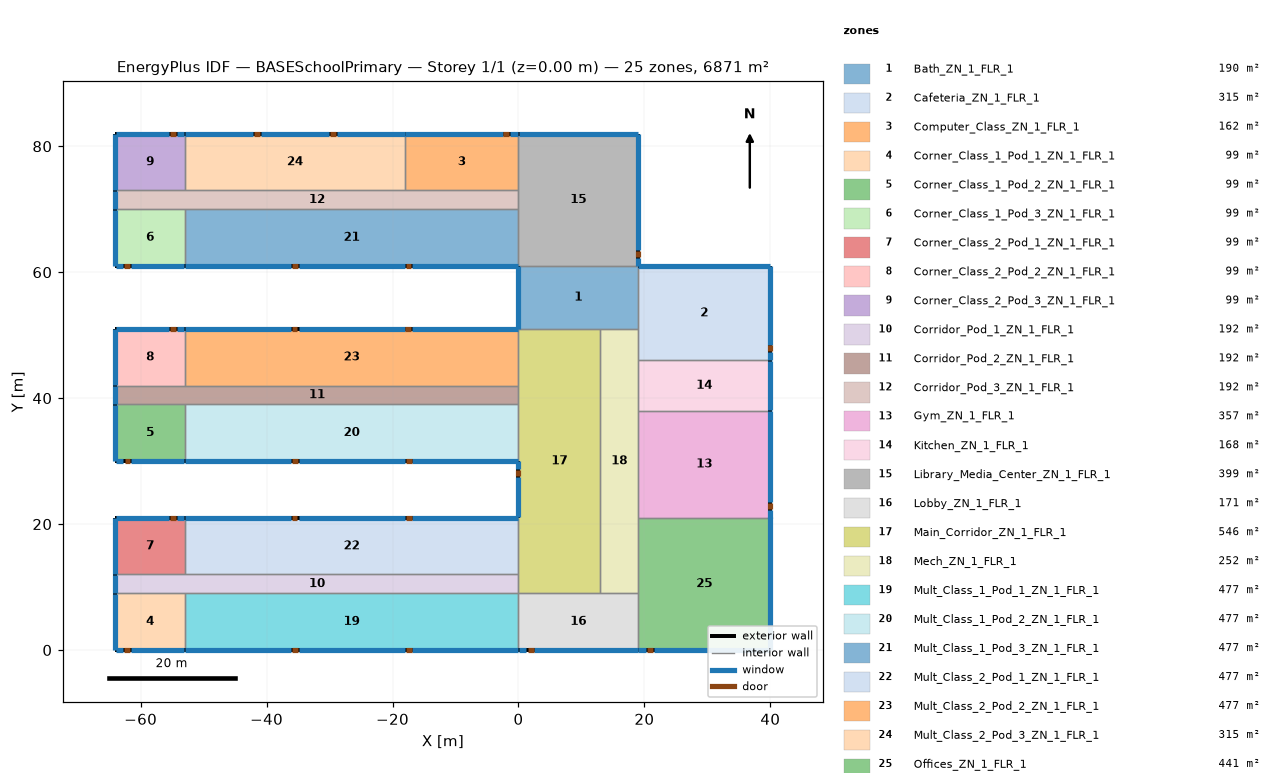
=== STOREY PLAN SPEC (per zone: floor XY polygon, exterior-wall plan segments, windows/doors) ===
zone 1: Bath_ZN_1_FLR_1  (190.0 m²)
  floor: (0.00, 61.00) (19.00, 61.00) (19.00, 51.00) (0.00, 51.00)
  exterior wall: (0.00, 61.00) – (0.00, 51.00)  [10.0 m]
    window: (0.00, 60.95) – (0.00, 51.05)  [14.0 m²]
  interior walls: 4
zone 2: Cafeteria_ZN_1_FLR_1  (315.0 m²)
  floor: (19.00, 61.00) (40.00, 61.00) (40.00, 46.00) (19.00, 46.00)
  exterior wall: (40.00, 46.00) – (40.00, 61.00)  [15.0 m]
    window: (40.00, 46.05) – (40.00, 47.27)  [1.9 m²]
    window: (40.00, 48.49) – (40.00, 60.95)  [19.1 m²]
    door: (40.00, 47.45) – (40.00, 48.37)  [2.0 m²]
  exterior wall: (40.00, 61.00) – (19.00, 61.00)  [21.0 m]
    window: (39.95, 61.00) – (19.05, 61.00)  [29.4 m²]
  interior walls: 3
zone 3: Computer_Class_ZN_1_FLR_1  (162.0 m²)
  floor: (-18.00, 82.00) (0.00, 82.00) (0.00, 73.00) (-18.00, 73.00)
  exterior wall: (0.00, 82.00) – (-18.00, 82.00)  [18.0 m]
    window: (-0.05, 82.00) – (-1.27, 82.00)  [1.8 m²]
    window: (-2.49, 82.00) – (-17.95, 82.00)  [23.4 m²]
    door: (-1.50, 82.00) – (-2.42, 82.00)  [2.0 m²]
  interior walls: 3
zone 4: Corner_Class_1_Pod_1_ZN_1_FLR_1  (99.0 m²)
  floor: (-64.00, 9.00) (-53.00, 9.00) (-53.00, 0.00) (-64.00, 0.00)
  exterior wall: (-64.00, 0.00) – (-53.00, 0.00)  [11.0 m]
    window: (-63.95, 0.00) – (-62.73, 0.00)  [1.9 m²]
    window: (-61.51, 0.00) – (-53.05, 0.00)  [13.5 m²]
    door: (-62.59, 0.00) – (-61.68, 0.00)  [2.0 m²]
  exterior wall: (-64.00, 9.00) – (-64.00, 0.00)  [9.0 m]
    window: (-64.00, 8.95) – (-64.00, 0.05)  [12.6 m²]
  interior walls: 2
zone 5: Corner_Class_1_Pod_2_ZN_1_FLR_1  (99.0 m²)
  floor: (-64.00, 39.00) (-53.00, 39.00) (-53.00, 30.00) (-64.00, 30.00)
  exterior wall: (-64.00, 30.00) – (-53.00, 30.00)  [11.0 m]
    window: (-63.95, 30.00) – (-62.73, 30.00)  [1.9 m²]
    window: (-61.51, 30.00) – (-53.05, 30.00)  [13.5 m²]
    door: (-62.53, 30.00) – (-61.62, 30.00)  [2.0 m²]
  exterior wall: (-64.00, 39.00) – (-64.00, 30.00)  [9.0 m]
    window: (-64.00, 38.95) – (-64.00, 30.05)  [12.6 m²]
  interior walls: 2
zone 6: Corner_Class_1_Pod_3_ZN_1_FLR_1  (99.0 m²)
  floor: (-64.00, 70.00) (-53.00, 70.00) (-53.00, 61.00) (-64.00, 61.00)
  exterior wall: (-64.00, 61.00) – (-53.00, 61.00)  [11.0 m]
    window: (-63.95, 61.00) – (-62.73, 61.00)  [1.9 m²]
    window: (-61.51, 61.00) – (-53.05, 61.00)  [13.5 m²]
    door: (-62.62, 61.00) – (-61.70, 61.00)  [2.0 m²]
  exterior wall: (-64.00, 70.00) – (-64.00, 61.00)  [9.0 m]
    window: (-64.00, 69.95) – (-64.00, 61.05)  [12.6 m²]
  interior walls: 2
zone 7: Corner_Class_2_Pod_1_ZN_1_FLR_1  (99.0 m²)
  floor: (-64.00, 21.00) (-53.00, 21.00) (-53.00, 12.00) (-64.00, 12.00)
  exterior wall: (-53.00, 21.00) – (-64.00, 21.00)  [11.0 m]
    window: (-53.05, 21.00) – (-54.27, 21.00)  [1.9 m²]
    window: (-55.49, 21.00) – (-63.95, 21.00)  [13.5 m²]
    door: (-54.43, 21.00) – (-55.34, 21.00)  [2.0 m²]
  exterior wall: (-64.00, 21.00) – (-64.00, 12.00)  [9.0 m]
    window: (-64.00, 20.95) – (-64.00, 12.05)  [12.6 m²]
  interior walls: 2
zone 8: Corner_Class_2_Pod_2_ZN_1_FLR_1  (99.0 m²)
  floor: (-64.00, 51.00) (-53.00, 51.00) (-53.00, 42.00) (-64.00, 42.00)
  exterior wall: (-53.00, 51.00) – (-64.00, 51.00)  [11.0 m]
    window: (-53.05, 51.00) – (-54.27, 51.00)  [1.9 m²]
    window: (-55.49, 51.00) – (-63.95, 51.00)  [13.5 m²]
    door: (-54.45, 51.00) – (-55.36, 51.00)  [2.0 m²]
  exterior wall: (-64.00, 51.00) – (-64.00, 42.00)  [9.0 m]
    window: (-64.00, 50.95) – (-64.00, 42.05)  [12.6 m²]
  interior walls: 2
zone 9: Corner_Class_2_Pod_3_ZN_1_FLR_1  (99.0 m²)
  floor: (-64.00, 82.00) (-53.00, 82.00) (-53.00, 73.00) (-64.00, 73.00)
  exterior wall: (-53.00, 82.00) – (-64.00, 82.00)  [11.0 m]
    window: (-53.05, 82.00) – (-54.27, 82.00)  [1.9 m²]
    window: (-55.52, 82.00) – (-63.95, 82.00)  [13.4 m²]
    door: (-54.44, 82.00) – (-55.36, 82.00)  [2.0 m²]
  exterior wall: (-64.00, 82.00) – (-64.00, 73.00)  [9.0 m]
    window: (-64.00, 81.95) – (-64.00, 73.05)  [12.6 m²]
  interior walls: 2
zone 10: Corridor_Pod_1_ZN_1_FLR_1  (192.0 m²)
  floor: (-64.00, 12.00) (0.00, 12.00) (0.00, 9.00) (-64.00, 9.00)
  exterior wall: (-64.00, 12.00) – (-64.00, 9.00)  [3.0 m]
    window: (-64.00, 11.95) – (-64.00, 9.05)  [4.2 m²]
  interior walls: 5
zone 11: Corridor_Pod_2_ZN_1_FLR_1  (192.0 m²)
  floor: (-64.00, 42.00) (0.00, 42.00) (0.00, 39.00) (-64.00, 39.00)
  exterior wall: (-64.00, 42.00) – (-64.00, 39.00)  [3.0 m]
    window: (-64.00, 41.95) – (-64.00, 39.05)  [4.2 m²]
  interior walls: 5
zone 12: Corridor_Pod_3_ZN_1_FLR_1  (192.0 m²)
  floor: (-64.00, 73.00) (0.00, 73.00) (0.00, 70.00) (-64.00, 70.00)
  exterior wall: (-64.00, 73.00) – (-64.00, 70.00)  [3.0 m]
    window: (-64.00, 72.95) – (-64.00, 70.05)  [4.2 m²]
  interior walls: 6
zone 13: Gym_ZN_1_FLR_1  (357.0 m²)
  floor: (19.00, 38.00) (40.00, 38.00) (40.00, 21.00) (19.00, 21.00)
  exterior wall: (40.00, 21.00) – (40.00, 38.00)  [17.0 m]
    window: (40.00, 21.05) – (40.00, 21.05) – (40.00, 22.27)  [1.9 m²]
    window: (40.00, 23.49) – (40.00, 37.95) – (40.00, 37.95)  [21.9 m²]
    door: (40.00, 22.38) – (40.00, 23.30)  [2.0 m²]
  interior walls: 3
zone 14: Kitchen_ZN_1_FLR_1  (168.0 m²)
  floor: (19.00, 46.00) (40.00, 46.00) (40.00, 38.00) (19.00, 38.00)
  exterior wall: (40.00, 38.00) – (40.00, 46.00)  [8.0 m]
    window: (40.00, 38.05) – (40.00, 45.95)  [11.2 m²]
  interior walls: 3
zone 15: Library_Media_Center_ZN_1_FLR_1  (399.0 m²)
  floor: (0.00, 82.00) (19.00, 82.00) (19.00, 61.00) (0.00, 61.00)
  exterior wall: (19.00, 61.00) – (19.00, 82.00)  [21.0 m]
    window: (19.00, 61.05) – (19.00, 62.27)  [1.8 m²]
    window: (19.00, 63.49) – (19.00, 81.95)  [27.6 m²]
    door: (19.00, 62.40) – (19.00, 63.31)  [2.0 m²]
  exterior wall: (19.00, 82.00) – (0.00, 82.00)  [19.0 m]
    window: (18.95, 82.00) – (0.05, 82.00)  [26.6 m²]
  interior walls: 4
zone 16: Lobby_ZN_1_FLR_1  (171.0 m²)
  floor: (0.00, 9.00) (19.00, 9.00) (19.00, 0.00) (0.00, 0.00)
  exterior wall: (0.00, 0.00) – (19.00, 0.00)  [19.0 m]
    window: (0.05, 0.00) – (1.27, 0.00)  [1.8 m²]
    window: (2.49, 0.00) – (18.95, 0.00)  [24.8 m²]
    door: (1.50, 0.00) – (2.41, 0.00)  [2.0 m²]
  interior walls: 4
zone 17: Main_Corridor_ZN_1_FLR_1  (546.0 m²)
  floor: (0.00, 51.00) (13.00, 51.00) (13.00, 9.00) (0.00, 9.00)
  exterior wall: (0.00, 30.00) – (0.00, 21.00)  [9.0 m]
    window: (0.00, 29.95) – (0.00, 28.73)  [2.0 m²]
    window: (0.00, 27.51) – (0.00, 21.05)  [10.6 m²]
    door: (0.00, 28.58) – (0.00, 27.67)  [2.0 m²]
  interior walls: 8
zone 18: Mech_ZN_1_FLR_1  (252.0 m²)
  floor: (13.00, 51.00) (19.00, 51.00) (19.00, 9.00) (13.00, 9.00)
  interior walls: 7
zone 19: Mult_Class_1_Pod_1_ZN_1_FLR_1  (477.0 m²)
  floor: (-53.00, 9.00) (0.00, 9.00) (0.00, 0.00) (-53.00, 0.00)
  exterior wall: (-53.00, 0.00) – (0.00, 0.00)  [53.0 m]
    window: (-52.95, 0.00) – (-36.13, 0.00)  [24.7 m²]
    window: (-34.91, 0.00) – (-18.09, 0.00)  [24.7 m²]
    window: (-16.87, 0.00) – (-0.05, 0.00)  [24.7 m²]
    door: (-35.94, 0.00) – (-35.02, 0.00)  [2.0 m²]
    door: (-17.88, 0.00) – (-16.97, 0.00)  [2.0 m²]
  interior walls: 3
zone 20: Mult_Class_1_Pod_2_ZN_1_FLR_1  (477.0 m²)
  floor: (-53.00, 39.00) (0.00, 39.00) (0.00, 30.00) (-53.00, 30.00)
  exterior wall: (-53.00, 30.00) – (0.00, 30.00)  [53.0 m]
    window: (-52.95, 30.00) – (-36.13, 30.00)  [24.7 m²]
    window: (-34.91, 30.00) – (-18.09, 30.00)  [24.7 m²]
    window: (-16.87, 30.00) – (-0.05, 30.00)  [24.7 m²]
    door: (-35.94, 30.00) – (-35.03, 30.00)  [2.0 m²]
    door: (-17.89, 30.00) – (-16.98, 30.00)  [2.0 m²]
  interior walls: 3
zone 21: Mult_Class_1_Pod_3_ZN_1_FLR_1  (477.0 m²)
  floor: (-53.00, 70.00) (0.00, 70.00) (0.00, 61.00) (-53.00, 61.00)
  exterior wall: (-53.00, 61.00) – (0.00, 61.00)  [53.0 m]
    window: (-52.95, 61.00) – (-52.95, 61.00) – (-36.13, 61.00)  [24.7 m²]
    window: (-34.91, 61.00) – (-18.09, 61.00)  [24.7 m²]
    window: (-16.87, 61.00) – (-0.05, 61.00) – (-0.05, 61.00)  [24.7 m²]
    door: (-35.96, 61.00) – (-35.05, 61.00)  [2.0 m²]
    door: (-17.92, 61.00) – (-17.01, 61.00)  [2.0 m²]
  interior walls: 3
zone 22: Mult_Class_2_Pod_1_ZN_1_FLR_1  (477.0 m²)
  floor: (-53.00, 21.00) (0.00, 21.00) (0.00, 12.00) (-53.00, 12.00)
  exterior wall: (0.00, 21.00) – (-53.00, 21.00)  [53.0 m]
    window: (-0.05, 21.00) – (-16.87, 21.00)  [24.7 m²]
    window: (-18.09, 21.00) – (-34.91, 21.00)  [24.7 m²]
    window: (-36.13, 21.00) – (-52.95, 21.00)  [24.7 m²]
    door: (-16.98, 21.00) – (-17.89, 21.00)  [2.0 m²]
    door: (-35.09, 21.00) – (-36.01, 21.00)  [2.0 m²]
  interior walls: 3
zone 23: Mult_Class_2_Pod_2_ZN_1_FLR_1  (477.0 m²)
  floor: (-53.00, 51.00) (0.00, 51.00) (0.00, 42.00) (-53.00, 42.00)
  exterior wall: (0.00, 51.00) – (-53.00, 51.00)  [53.0 m]
    window: (-0.05, 51.00) – (-16.87, 51.00)  [24.7 m²]
    window: (-18.09, 51.00) – (-34.91, 51.00)  [24.7 m²]
    window: (-36.13, 51.00) – (-52.95, 51.00)  [24.7 m²]
    door: (-17.05, 51.00) – (-17.96, 51.00)  [2.0 m²]
    door: (-35.11, 51.00) – (-36.02, 51.00)  [2.0 m²]
  interior walls: 3
zone 24: Mult_Class_2_Pod_3_ZN_1_FLR_1  (315.0 m²)
  floor: (-53.00, 82.00) (-18.00, 82.00) (-18.00, 73.00) (-53.00, 73.00)
  exterior wall: (-18.00, 82.00) – (-53.00, 82.00)  [35.0 m]
    window: (-18.05, 82.00) – (-28.87, 82.00)  [16.3 m²]
    window: (-30.09, 82.00) – (-40.91, 82.00)  [16.3 m²]
    window: (-42.13, 82.00) – (-52.95, 82.00)  [16.3 m²]
    door: (-29.00, 82.00) – (-29.92, 82.00)  [2.0 m²]
    door: (-41.09, 82.00) – (-42.01, 82.00)  [2.0 m²]
  interior walls: 3
zone 25: Offices_ZN_1_FLR_1  (441.0 m²)
  floor: (19.00, 21.00) (40.00, 21.00) (40.00, 0.00) (19.00, 0.00)
  exterior wall: (19.00, 0.00) – (40.00, 0.00)  [21.0 m]
    window: (19.05, 0.00) – (20.27, 0.00)  [1.8 m²]
    window: (21.49, 0.00) – (39.95, 0.00)  [27.6 m²]
    door: (20.39, 0.00) – (21.30, 0.00)  [2.0 m²]
  exterior wall: (40.00, 0.00) – (40.00, 21.00)  [21.0 m]
    window: (40.00, 0.05) – (40.00, 20.95)  [29.4 m²]
  interior walls: 3

=== DERIVED (storey summary) ===
Building: BASESchoolPrimary
Storey: 1 of 1  (floor level z = 0.00 m)
Storey gross floor area: 6871.0 m²
Zones on this storey: 25
  - Bath_ZN_1_FLR_1: floor 190.0 m²; exterior wall 10.0 m (40.0 m²); 1 window(s) 14.0 m²; WWR 35.0%
  - Cafeteria_ZN_1_FLR_1: floor 315.0 m²; exterior wall 36.0 m (144.0 m²); 3 window(s) 50.4 m²; WWR 35.0%; 1 door(s)
  - Computer_Class_ZN_1_FLR_1: floor 162.0 m²; exterior wall 18.0 m (72.0 m²); 2 window(s) 25.2 m²; WWR 35.0%; 1 door(s)
  - Corner_Class_1_Pod_1_ZN_1_FLR_1: floor 99.0 m²; exterior wall 20.0 m (80.0 m²); 3 window(s) 28.0 m²; WWR 35.0%; 1 door(s)
  - Corner_Class_1_Pod_2_ZN_1_FLR_1: floor 99.0 m²; exterior wall 20.0 m (80.0 m²); 3 window(s) 28.0 m²; WWR 35.0%; 1 door(s)
  - Corner_Class_1_Pod_3_ZN_1_FLR_1: floor 99.0 m²; exterior wall 20.0 m (80.0 m²); 3 window(s) 28.0 m²; WWR 35.0%; 1 door(s)
  - Corner_Class_2_Pod_1_ZN_1_FLR_1: floor 99.0 m²; exterior wall 20.0 m (80.0 m²); 3 window(s) 28.0 m²; WWR 35.0%; 1 door(s)
  - Corner_Class_2_Pod_2_ZN_1_FLR_1: floor 99.0 m²; exterior wall 20.0 m (80.0 m²); 3 window(s) 28.0 m²; WWR 35.0%; 1 door(s)
  - Corner_Class_2_Pod_3_ZN_1_FLR_1: floor 99.0 m²; exterior wall 20.0 m (80.0 m²); 3 window(s) 27.9 m²; WWR 34.9%; 1 door(s)
  - Corridor_Pod_1_ZN_1_FLR_1: floor 192.0 m²; exterior wall 3.0 m (12.0 m²); 1 window(s) 4.2 m²; WWR 35.0%
  - Corridor_Pod_2_ZN_1_FLR_1: floor 192.0 m²; exterior wall 3.0 m (12.0 m²); 1 window(s) 4.2 m²; WWR 35.0%
  - Corridor_Pod_3_ZN_1_FLR_1: floor 192.0 m²; exterior wall 3.0 m (12.0 m²); 1 window(s) 4.2 m²; WWR 35.0%
  - Gym_ZN_1_FLR_1: floor 357.0 m²; exterior wall 17.0 m (68.0 m²); 2 window(s) 23.8 m²; WWR 35.0%; 1 door(s)
  - Kitchen_ZN_1_FLR_1: floor 168.0 m²; exterior wall 8.0 m (32.0 m²); 1 window(s) 11.2 m²; WWR 35.0%
  - Library_Media_Center_ZN_1_FLR_1: floor 399.0 m²; exterior wall 40.0 m (160.0 m²); 3 window(s) 56.0 m²; WWR 35.0%; 1 door(s)
  - Lobby_ZN_1_FLR_1: floor 171.0 m²; exterior wall 19.0 m (76.0 m²); 2 window(s) 26.6 m²; WWR 35.0%; 1 door(s)
  - Main_Corridor_ZN_1_FLR_1: floor 546.0 m²; exterior wall 9.0 m (36.0 m²); 2 window(s) 12.6 m²; WWR 35.0%; 1 door(s)
  - Mech_ZN_1_FLR_1: floor 252.0 m²
  - Mult_Class_1_Pod_1_ZN_1_FLR_1: floor 477.0 m²; exterior wall 53.0 m (212.0 m²); 3 window(s) 74.2 m²; WWR 35.0%; 2 door(s)
  - Mult_Class_1_Pod_2_ZN_1_FLR_1: floor 477.0 m²; exterior wall 53.0 m (212.0 m²); 3 window(s) 74.2 m²; WWR 35.0%; 2 door(s)
  - Mult_Class_1_Pod_3_ZN_1_FLR_1: floor 477.0 m²; exterior wall 53.0 m (212.0 m²); 3 window(s) 74.2 m²; WWR 35.0%; 2 door(s)
  - Mult_Class_2_Pod_1_ZN_1_FLR_1: floor 477.0 m²; exterior wall 53.0 m (212.0 m²); 3 window(s) 74.2 m²; WWR 35.0%; 2 door(s)
  - Mult_Class_2_Pod_2_ZN_1_FLR_1: floor 477.0 m²; exterior wall 53.0 m (212.0 m²); 3 window(s) 74.2 m²; WWR 35.0%; 2 door(s)
  - Mult_Class_2_Pod_3_ZN_1_FLR_1: floor 315.0 m²; exterior wall 35.0 m (140.0 m²); 3 window(s) 49.0 m²; WWR 35.0%; 2 door(s)
  - Offices_ZN_1_FLR_1: floor 441.0 m²; exterior wall 42.0 m (168.0 m²); 3 window(s) 58.8 m²; WWR 35.0%; 1 door(s)
Zone adjacency (shared interzone walls):
  - Bath_ZN_1_FLR_1 ↔ Cafeteria_ZN_1_FLR_1
  - Bath_ZN_1_FLR_1 ↔ Library_Media_Center_ZN_1_FLR_1
  - Bath_ZN_1_FLR_1 ↔ Main_Corridor_ZN_1_FLR_1
  - Bath_ZN_1_FLR_1 ↔ Mech_ZN_1_FLR_1
  - Cafeteria_ZN_1_FLR_1 ↔ Kitchen_ZN_1_FLR_1
  - Cafeteria_ZN_1_FLR_1 ↔ Mech_ZN_1_FLR_1
  - Computer_Class_ZN_1_FLR_1 ↔ Corridor_Pod_3_ZN_1_FLR_1
  - Computer_Class_ZN_1_FLR_1 ↔ Library_Media_Center_ZN_1_FLR_1
  - Computer_Class_ZN_1_FLR_1 ↔ Mult_Class_2_Pod_3_ZN_1_FLR_1
  - Corner_Class_1_Pod_1_ZN_1_FLR_1 ↔ Corridor_Pod_1_ZN_1_FLR_1
  - Corner_Class_1_Pod_1_ZN_1_FLR_1 ↔ Mult_Class_1_Pod_1_ZN_1_FLR_1
  - Corner_Class_1_Pod_2_ZN_1_FLR_1 ↔ Corridor_Pod_2_ZN_1_FLR_1
  - Corner_Class_1_Pod_2_ZN_1_FLR_1 ↔ Mult_Class_1_Pod_2_ZN_1_FLR_1
  - Corner_Class_1_Pod_3_ZN_1_FLR_1 ↔ Corridor_Pod_3_ZN_1_FLR_1
  - Corner_Class_1_Pod_3_ZN_1_FLR_1 ↔ Mult_Class_1_Pod_3_ZN_1_FLR_1
  - Corner_Class_2_Pod_1_ZN_1_FLR_1 ↔ Corridor_Pod_1_ZN_1_FLR_1
  - Corner_Class_2_Pod_1_ZN_1_FLR_1 ↔ Mult_Class_2_Pod_1_ZN_1_FLR_1
  - Corner_Class_2_Pod_2_ZN_1_FLR_1 ↔ Corridor_Pod_2_ZN_1_FLR_1
  - Corner_Class_2_Pod_2_ZN_1_FLR_1 ↔ Mult_Class_2_Pod_2_ZN_1_FLR_1
  - Corner_Class_2_Pod_3_ZN_1_FLR_1 ↔ Corridor_Pod_3_ZN_1_FLR_1
  - Corner_Class_2_Pod_3_ZN_1_FLR_1 ↔ Mult_Class_2_Pod_3_ZN_1_FLR_1
  - Corridor_Pod_1_ZN_1_FLR_1 ↔ Main_Corridor_ZN_1_FLR_1
  - Corridor_Pod_1_ZN_1_FLR_1 ↔ Mult_Class_1_Pod_1_ZN_1_FLR_1
  - Corridor_Pod_1_ZN_1_FLR_1 ↔ Mult_Class_2_Pod_1_ZN_1_FLR_1
  - Corridor_Pod_2_ZN_1_FLR_1 ↔ Main_Corridor_ZN_1_FLR_1
  - Corridor_Pod_2_ZN_1_FLR_1 ↔ Mult_Class_1_Pod_2_ZN_1_FLR_1
  - Corridor_Pod_2_ZN_1_FLR_1 ↔ Mult_Class_2_Pod_2_ZN_1_FLR_1
  - Corridor_Pod_3_ZN_1_FLR_1 ↔ Library_Media_Center_ZN_1_FLR_1
  - Corridor_Pod_3_ZN_1_FLR_1 ↔ Mult_Class_1_Pod_3_ZN_1_FLR_1
  - Corridor_Pod_3_ZN_1_FLR_1 ↔ Mult_Class_2_Pod_3_ZN_1_FLR_1
  - Gym_ZN_1_FLR_1 ↔ Kitchen_ZN_1_FLR_1
  - Gym_ZN_1_FLR_1 ↔ Mech_ZN_1_FLR_1
  - Gym_ZN_1_FLR_1 ↔ Offices_ZN_1_FLR_1
  - Kitchen_ZN_1_FLR_1 ↔ Mech_ZN_1_FLR_1
  - Library_Media_Center_ZN_1_FLR_1 ↔ Mult_Class_1_Pod_3_ZN_1_FLR_1
  - Lobby_ZN_1_FLR_1 ↔ Main_Corridor_ZN_1_FLR_1
  - Lobby_ZN_1_FLR_1 ↔ Mech_ZN_1_FLR_1
  - Lobby_ZN_1_FLR_1 ↔ Mult_Class_1_Pod_1_ZN_1_FLR_1
  - Lobby_ZN_1_FLR_1 ↔ Offices_ZN_1_FLR_1
  - Main_Corridor_ZN_1_FLR_1 ↔ Mech_ZN_1_FLR_1
  - Main_Corridor_ZN_1_FLR_1 ↔ Mult_Class_1_Pod_2_ZN_1_FLR_1
  - Main_Corridor_ZN_1_FLR_1 ↔ Mult_Class_2_Pod_1_ZN_1_FLR_1
  - Main_Corridor_ZN_1_FLR_1 ↔ Mult_Class_2_Pod_2_ZN_1_FLR_1
  - Mech_ZN_1_FLR_1 ↔ Offices_ZN_1_FLR_1